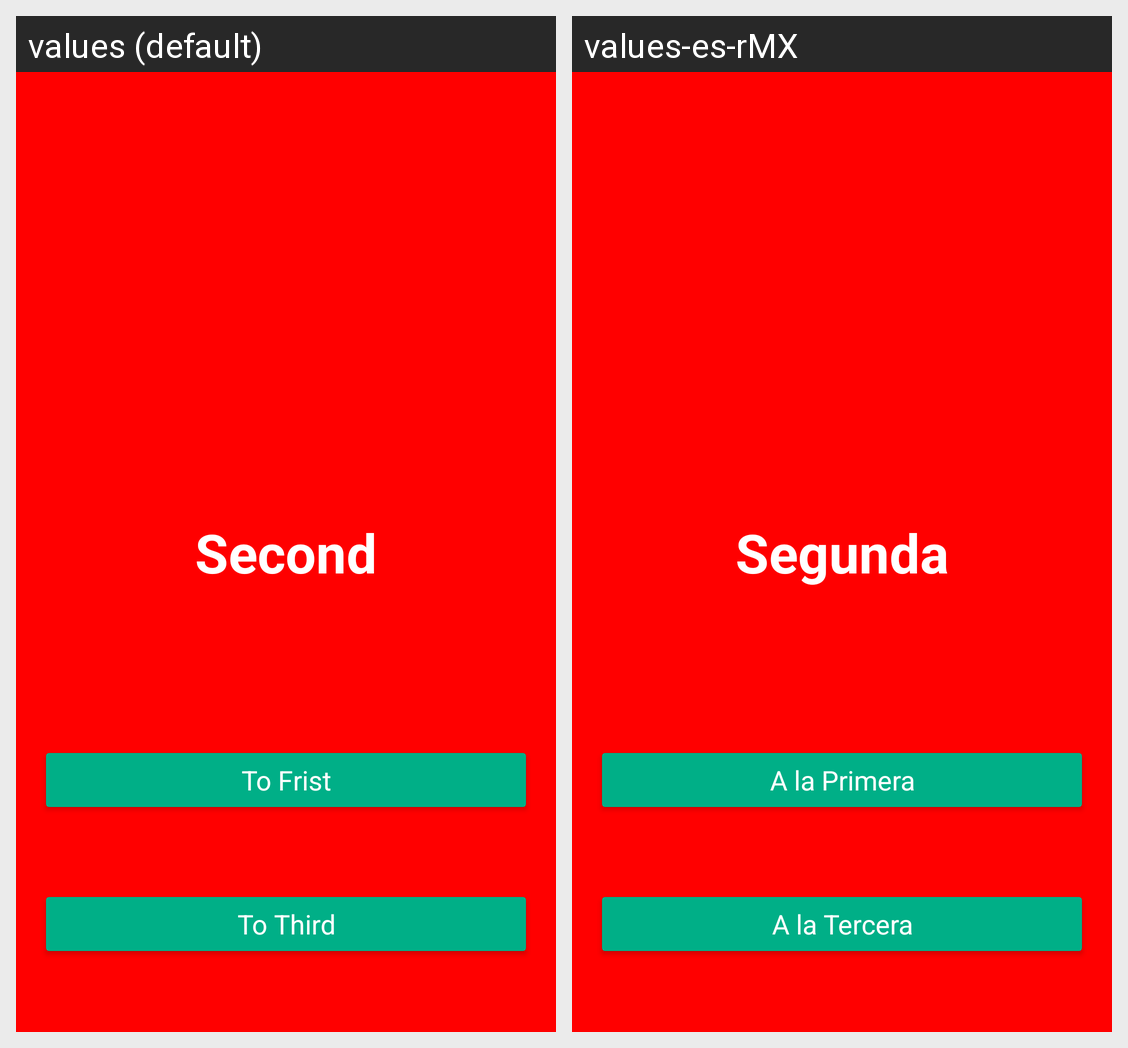

The Android screen above is rendered under two locales of the same app. Produce the string resources it draws, with the default and per-locale values.
Android screen res/layout/fragment_second.xml rendered under 2 locales, left to right: values (default), values-es-rMX. Device: Nexus 5 (rendered at 1080×1920; each locale shown at half size, 540×960, under a caption strip naming it); theme Theme.Utilidades.
Strings drawn on this screen, with the default value and each locale's value (text and hints the layout hard-codes, and strings that could not be matched under every locale, appear in the picture but are not listed):

second_label
  values: Second
  values-es-rMX: Segunda

to_frist_button
  values: To Frist
  values-es-rMX: A la Primera

to_third_button
  values: To Third
  values-es-rMX: A la Tercera
